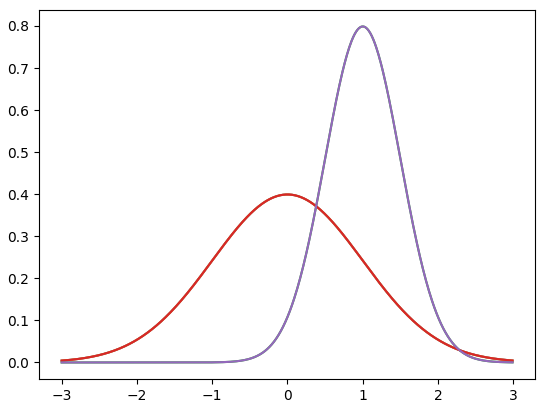
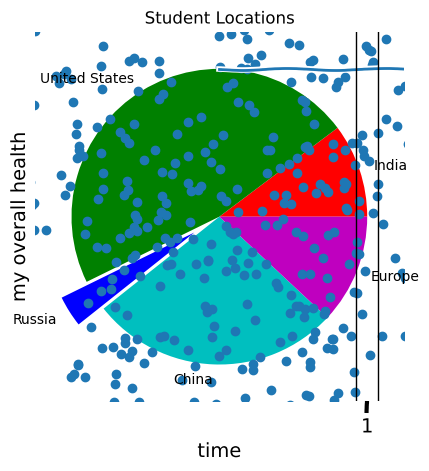

The matplotlib source for these figures, in order:
from scipy.stats import norm
import matplotlib.pyplot as plt
import numpy as np

x = np.arange(-3, 3, 0.01)

plt.plot(x, norm.pdf(x))
plt.show()

plt.plot(x, norm.pdf(x))
plt.plot(x, norm.pdf(x, 1.0, 0.5))
plt.show()

plt.plot(x, norm.pdf(x))
plt.plot(x, norm.pdf(x, 1.0, 0.5))
plt.savefig('C:\\Users\\<user>\\MyPlot.png', format='png')

from scipy.stats import norm   # normal distribution
import matplotlib.pyplot as plt
import numpy as np

plt.xkcd()

fig = plt.figure()
ax = fig.add_subplot(1, 1, 1)
ax.spines['right'].set_color('none')
ax.spines['top'].set_color('none')
plt.xticks([])
plt.yticks([])
ax.set_ylim([-30, 10])

data = np.ones(100)
data[70:] -= np.arange(30)

plt.annotate(
    'THE DAY I REALIZED\nI COULD COOK BACON\nWHENEVER I WANTED',
    xy=(70, 1), arrowprops=dict(arrowstyle='->'), xytext=(15, -10))

plt.plot(data)

plt.xlabel('time')
plt.ylabel('my overall health')

# Remove XKCD mode:
plt.rcdefaults()

values = [12, 55, 4, 32, 14]
colors = ['r', 'g', 'b', 'c', 'm']
explode = [0, 0, 0.2, 0, 0]
labels = ['India', 'United States', 'Russia', 'China', 'Europe']
plt.pie(values, colors= colors, labels=labels, explode = explode)
plt.title('Student Locations')
plt.show()

from pylab import randn

X = randn(500)
Y = randn(500)
plt.scatter(X,Y)
plt.show()

uniformSkewed = np.random.rand(100) * 100 - 40
high_outliers = np.random.rand(10) * 50 + 100
low_outliers = np.random.rand(10) * -50 - 100
data = np.concatenate((uniformSkewed, high_outliers, low_outliers))
plt.boxplot(data)
plt.show()